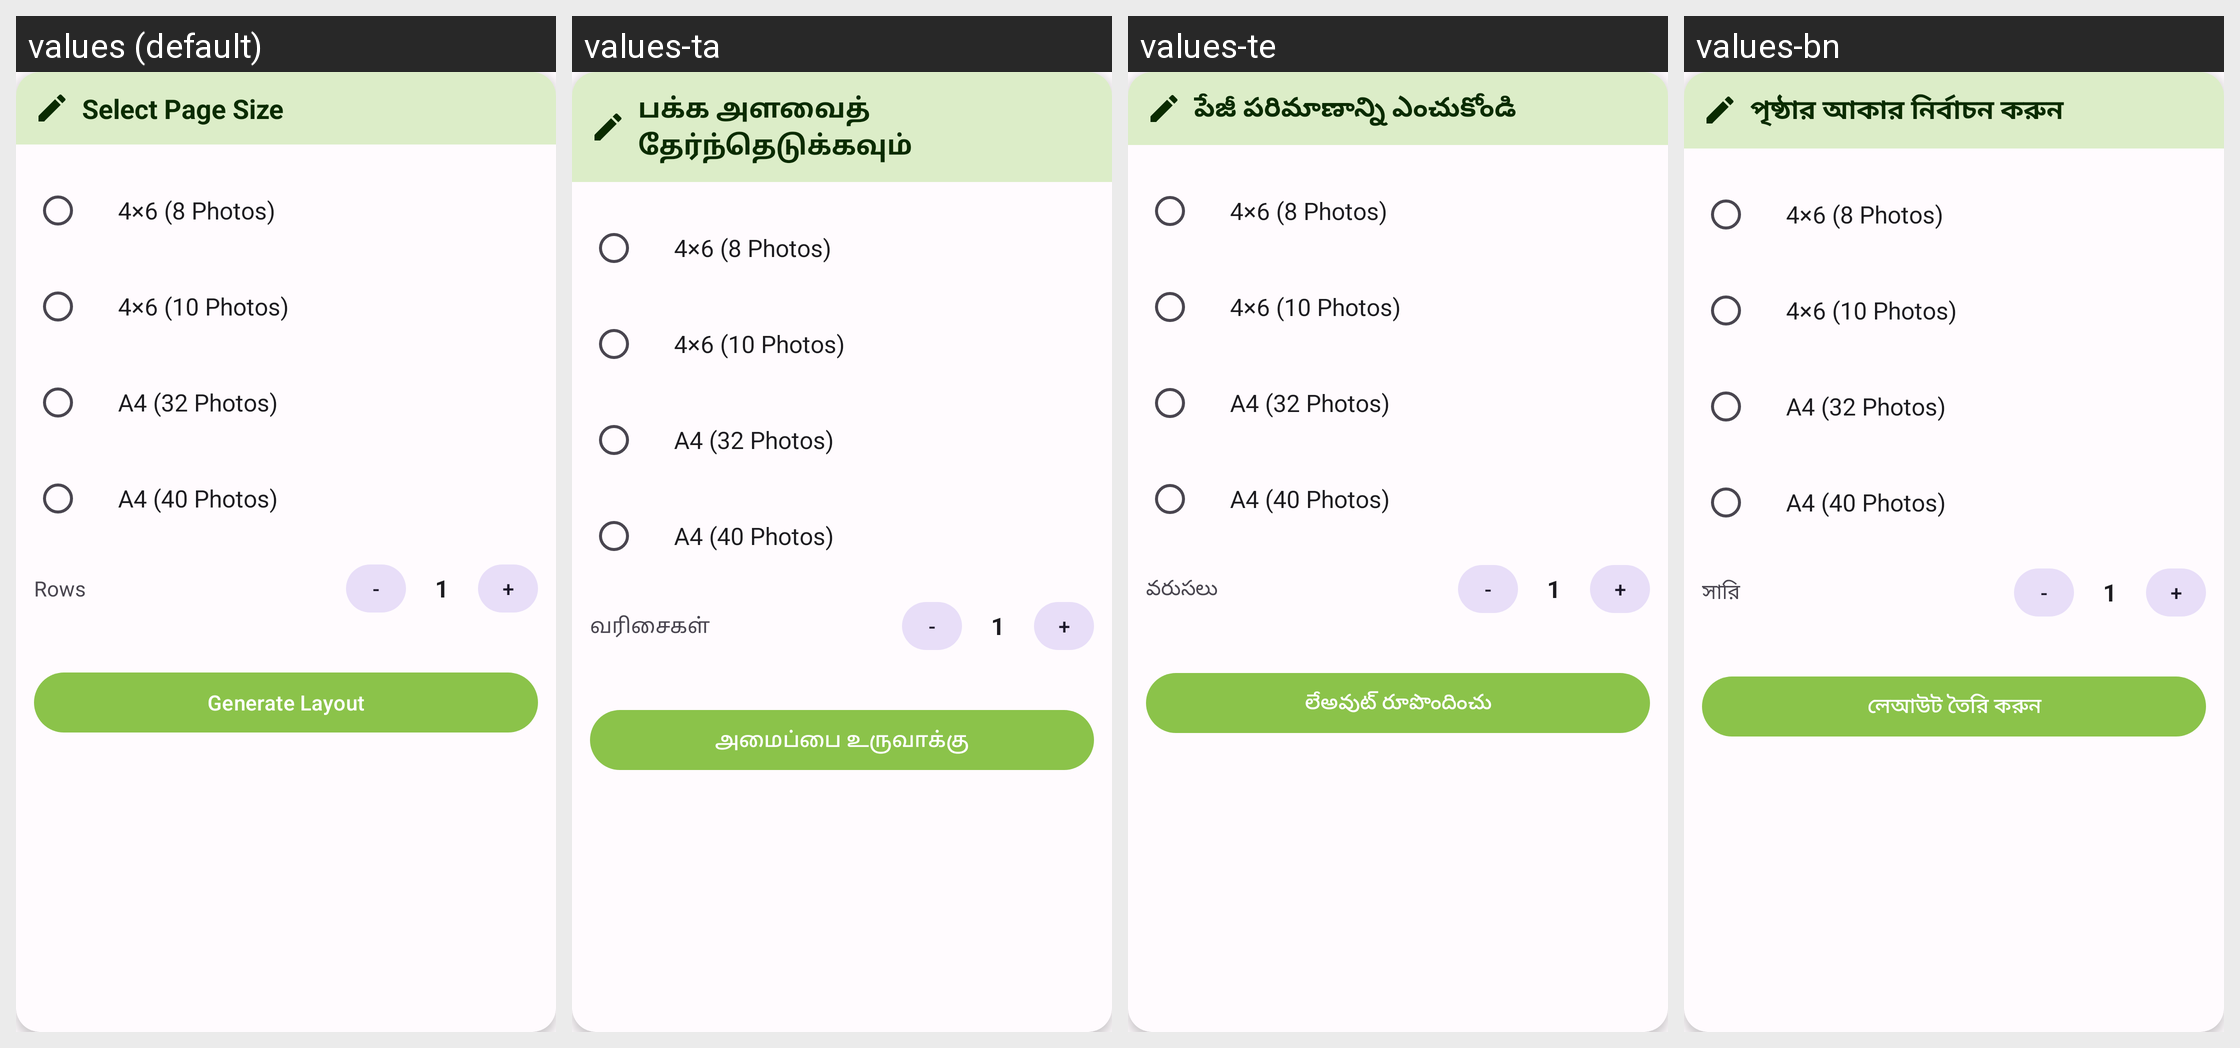

Here is an Android app screen in its default locale and in the app's own translations. Write out the translated-string differences for the strings that appear on this screen.
Android screen res/layout/dialog_passport_page_size.xml rendered under 4 locales, left to right: values (default), values-ta, values-te, values-bn. Device: Nexus 5 (rendered at 1080×1920; each locale shown at half size, 540×960, under a caption strip naming it); theme Theme.PhotoResize.
Other locales in the repository, not shown: values-ar, values-de, values-es, values-fr, values-gu, values-hi, values-id, values-it, values-ja, values-ko, values-mr, values-pt, values-ru, values-tr, values-ur, values-zh.
Strings drawn on this screen, with the default value and each locale's value (text and hints the layout hard-codes, and strings that could not be matched under every locale, appear in the picture but are not listed):

select_page_size
  values: Select Page Size
  values-ta: பக்க அளவைத் தேர்ந்தெடுக்கவும்
  values-te: పేజీ పరిమాణాన్ని ఎంచుకోండి
  values-bn: পৃষ্ঠার আকার নির্বাচন করুন

passport_4x6_photos
  values: 4×6 (8 Photos)
  values-ta: 4×6 (8 Photos)  [not translated; the default value is used]
  values-te: 4×6 (8 Photos)  [not translated; the default value is used]
  values-bn: 4×6 (8 Photos)  [not translated; the default value is used]

passport_4x6_10_photos
  values: 4×6 (10 Photos)
  values-ta: 4×6 (10 Photos)  [not translated; the default value is used]
  values-te: 4×6 (10 Photos)  [not translated; the default value is used]
  values-bn: 4×6 (10 Photos)  [not translated; the default value is used]

passport_a4_photos
  values: A4 (32 Photos)
  values-ta: A4 (32 Photos)  [not translated; the default value is used]
  values-te: A4 (32 Photos)  [not translated; the default value is used]
  values-bn: A4 (32 Photos)  [not translated; the default value is used]

passport_b4_photos
  values: A4 (40 Photos)
  values-ta: A4 (40 Photos)  [not translated; the default value is used]
  values-te: A4 (40 Photos)  [not translated; the default value is used]
  values-bn: A4 (40 Photos)  [not translated; the default value is used]

rows
  values: Rows
  values-ta: வரிசைகள்
  values-te: వరుసలు
  values-bn: সারি

generate_layout
  values: Generate Layout
  values-ta: அமைப்பை உருவாக்கு
  values-te: లేఅవుట్ రూపొందించు
  values-bn: লেআউট তৈরি করুন
